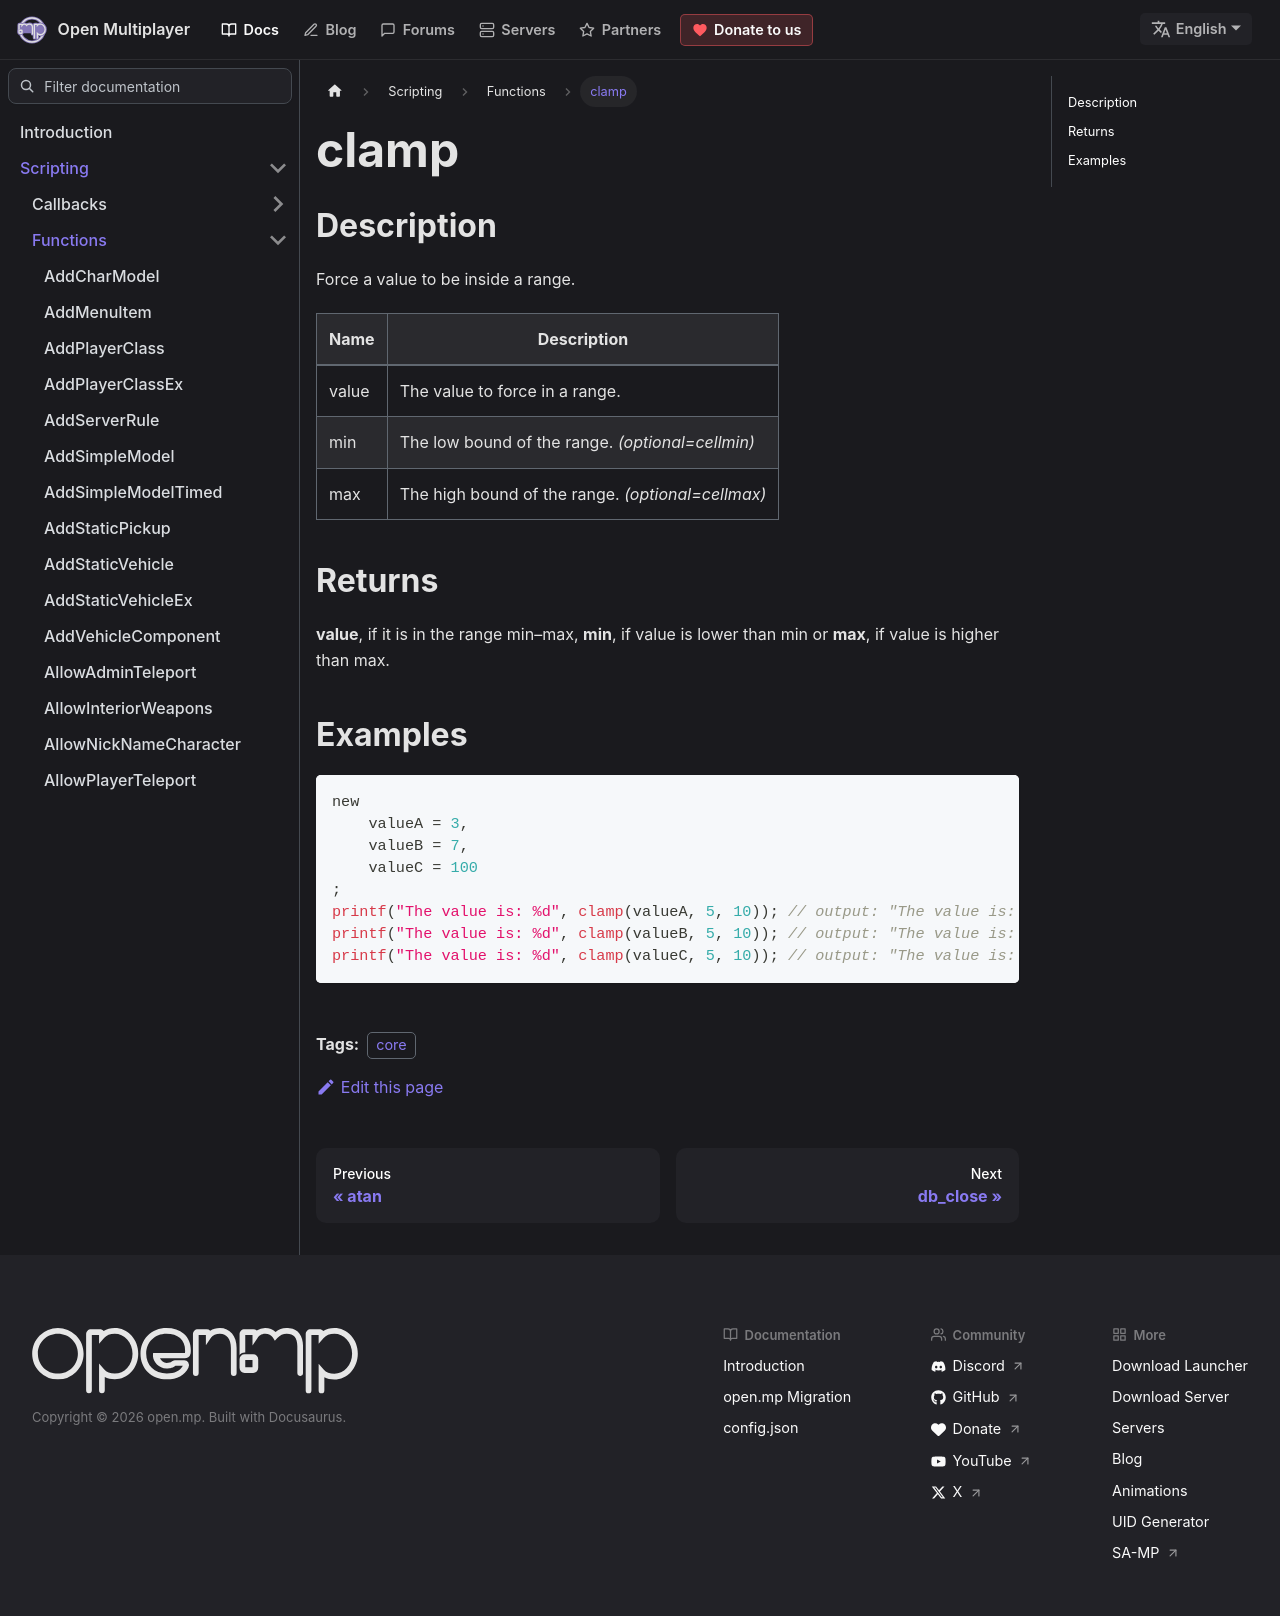

repository: openmultiplayer/web · page: docs/scripting/functions/clamp.html · generator: docusaurus

---
title: clamp
sidebar_label: clamp
description: Force a value to be inside a range.
tags: ["core"]
---

## Description

Force a value to be inside a range.

| Name  | Description                                       |
| ----- | ------------------------------------------------- |
| value | The value to force in a range.                    |
| min   | The low bound of the range. _(optional=cellmin)_  |
| max   | The high bound of the range. _(optional=cellmax)_ |

## Returns

**value**, if it is in the range min–max, **min**, if value is lower than min or **max**, if value is higher than max.

## Examples

```c
new
    valueA = 3,
    valueB = 7,
    valueC = 100
;
printf("The value is: %d", clamp(valueA, 5, 10)); // output: "The value is: 5" because 3 is less than 5.
printf("The value is: %d", clamp(valueB, 5, 10)); // output: "The value is: 7" because 7 is between 5 and 10.
printf("The value is: %d", clamp(valueC, 5, 10)); // output: "The value is: 10" because 100 is more than 10.
```
